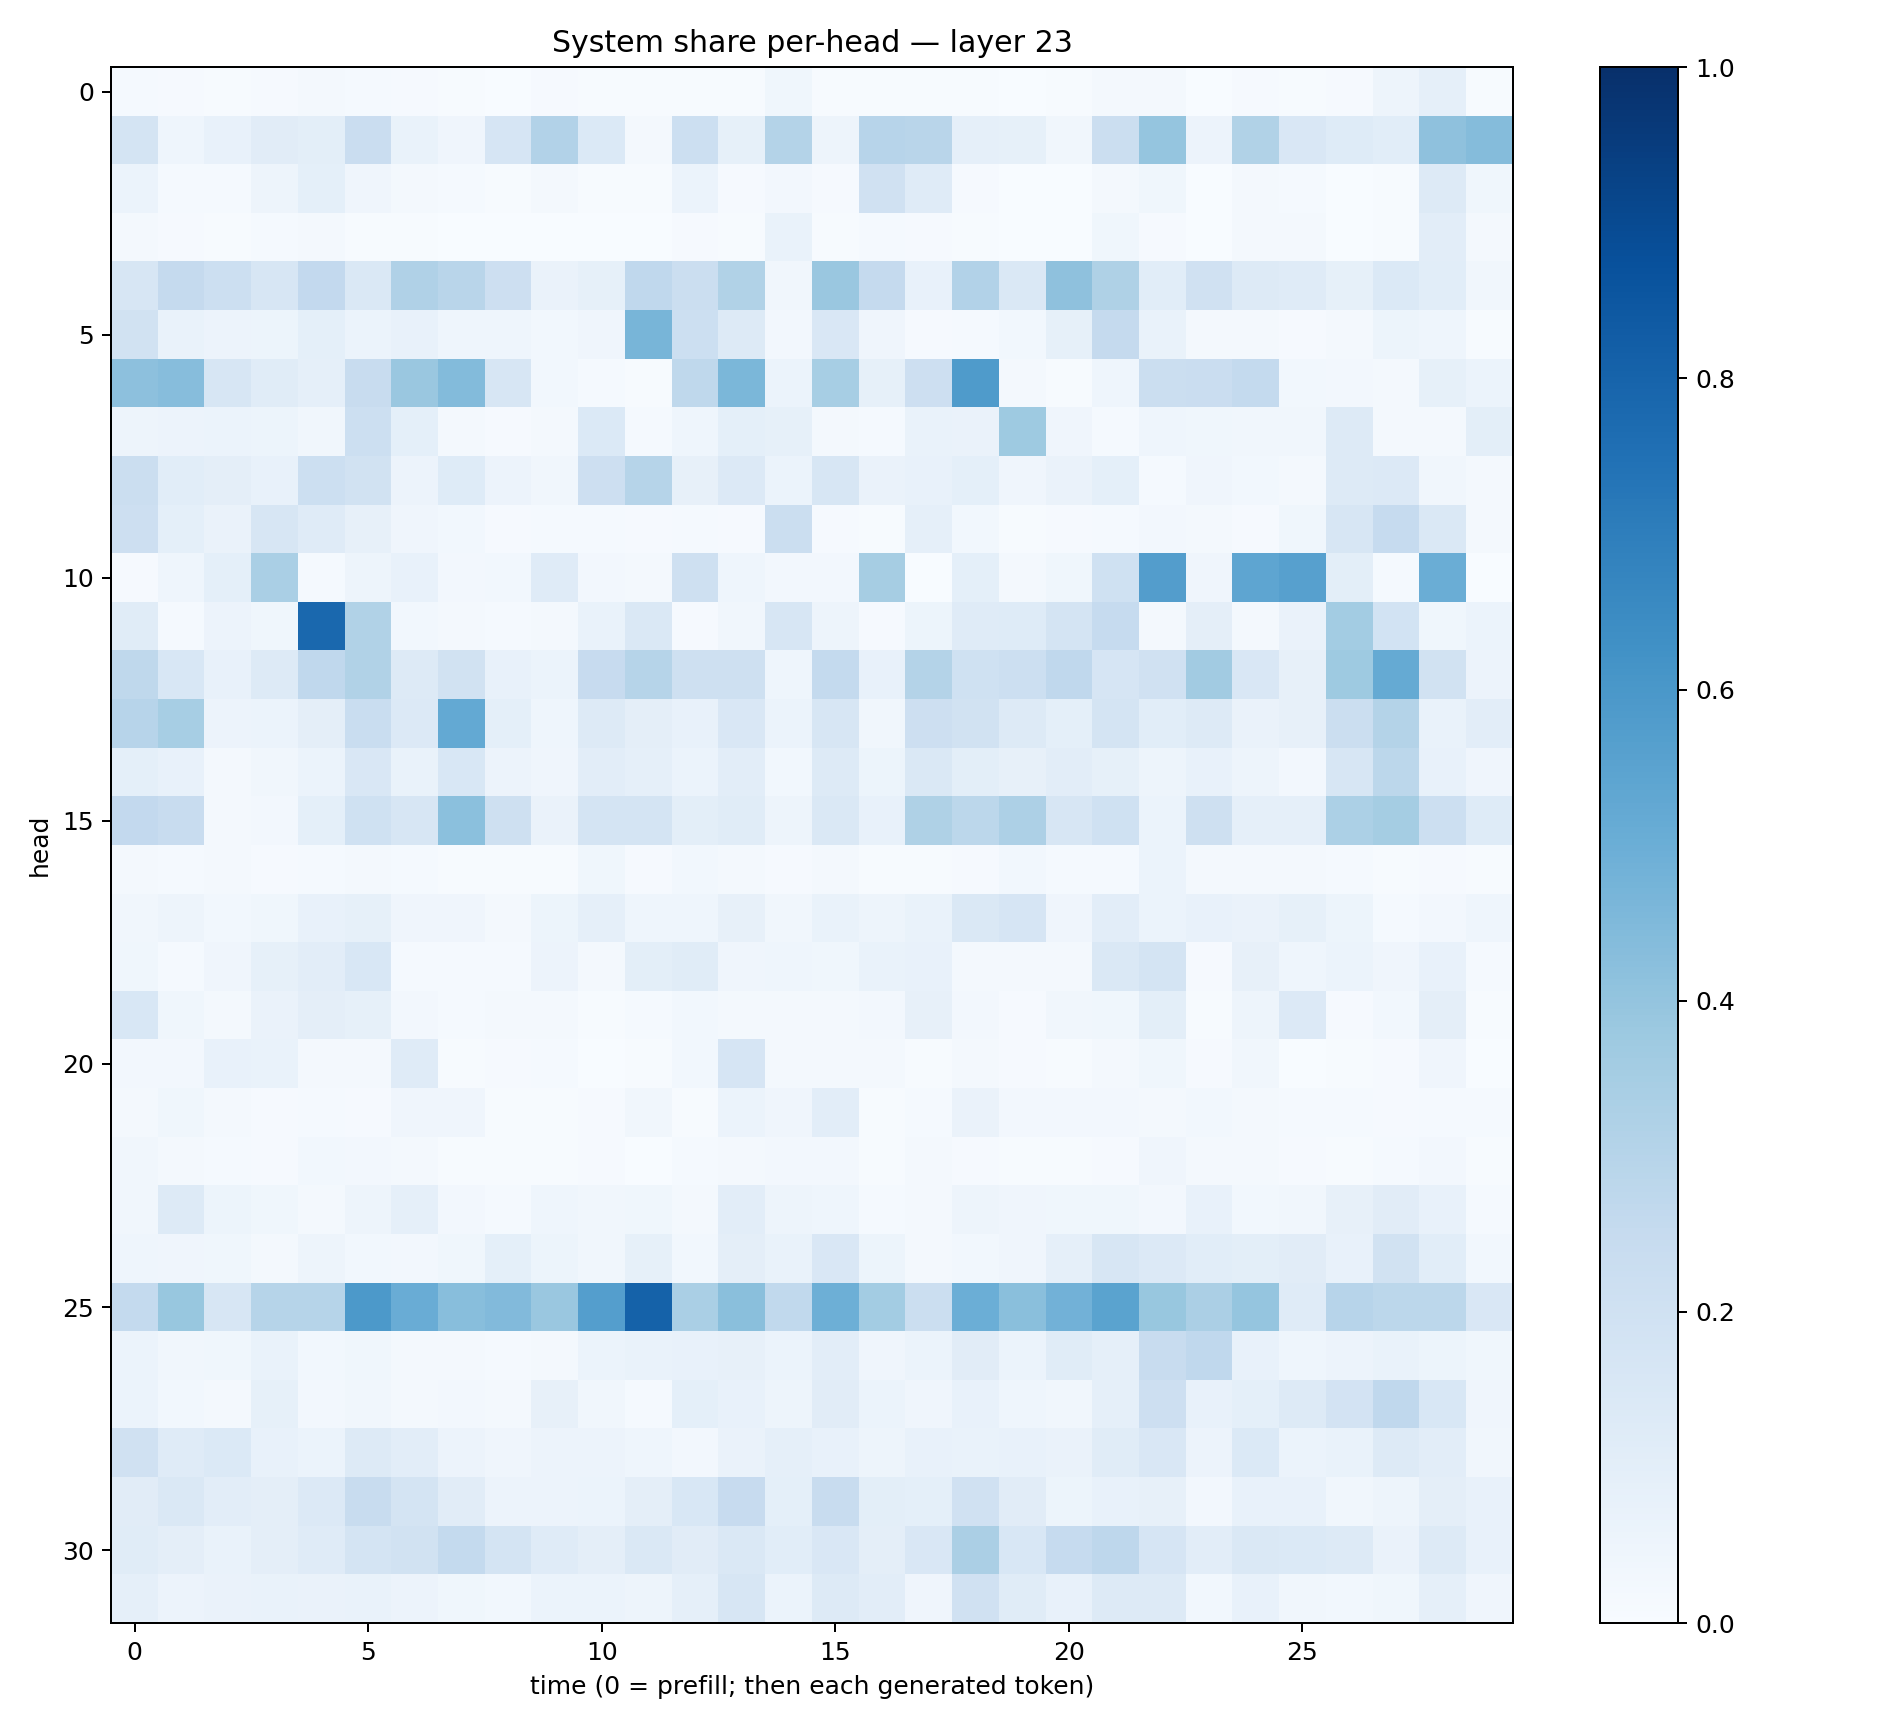

Data behind this chart, as committed beside it:
0.01443442, 0.010617422, 0.006231043, 0.011028809, 0.017359259, 0.0144994985, 0.011427503, 0.0041330513, 0.0015595837, 0.008226199, 0.004749563, 0.0072603007, 0.006381142, 0.0051674973, 0.035520144, 0.0066110245, 0.0062039634, 0.0048834537, 0.005491398, 0.0019198526, 0.0076814382, 0.021385346, 0.01792037, 0.0013298857
0.1733, 0.04391, 0.07336, 0.1115, 0.1012, 0.2297, 0.06878, 0.0419, 0.1662, 0.3102, 0.137, 0.01587, 0.2158, 0.08379, 0.3051, 0.05057, 0.2934, 0.2926, 0.08662, 0.08243, 0.0338, 0.2225, 0.3954, 0.05826
0.06024, 0.01356, 0.01502, 0.04713, 0.09086, 0.04052, 0.01701, 0.01275, 0.005063, 0.01859, 0.007274, 0.003932, 0.06152, 0.01044, 0.02435, 0.01157, 0.1977, 0.118, 0.009987, 0.002156, 0.003056, 0.0192, 0.03682, 0.001508
0.02035, 0.007988, 0.005622, 0.01193, 0.02087, 0.005663, 0.007547, 0.00304, 0.002156, 0.001228, 0.001652, 0.001814, 0.008476, 0.006674, 0.06761, 0.004845, 0.01192, 0.008897, 0.006309, 0.002247, 0.001546, 0.03739, 0.01054, 0.001132
0.1612, 0.252, 0.218, 0.1618, 0.2589, 0.1449, 0.3174, 0.2911, 0.214, 0.06574, 0.08576, 0.2678, 0.2208, 0.3132, 0.03209, 0.3831, 0.2505, 0.07115, 0.3088, 0.1451, 0.4132, 0.3227, 0.1086, 0.1987
0.1906, 0.06656, 0.05496, 0.05239, 0.0917, 0.05941, 0.07472, 0.04545, 0.04439, 0.03053, 0.04235, 0.4664, 0.2153, 0.1309, 0.02642, 0.1494, 0.04149, 0.008735, 0.0152, 0.02859, 0.08357, 0.2537, 0.06643, 0.02043
0.4159, 0.4323, 0.1632, 0.1136, 0.08971, 0.235, 0.3866, 0.4386, 0.1607, 0.031, 0.01267, 0.006145, 0.2734, 0.4574, 0.06107, 0.3459, 0.08267, 0.2123, 0.5843, 0.02128, 0.0073, 0.04684, 0.2241, 0.2285
0.04868, 0.05835, 0.06154, 0.05262, 0.03467, 0.2157, 0.09154, 0.02061, 0.008922, 0.02019, 0.1405, 0.01384, 0.04457, 0.08985, 0.08414, 0.01943, 0.01519, 0.06891, 0.06264, 0.373, 0.03991, 0.01466, 0.04511, 0.03724
0.2205, 0.1087, 0.09545, 0.07716, 0.215, 0.1909, 0.0584, 0.125, 0.05821, 0.03453, 0.212, 0.2996, 0.07931, 0.1351, 0.05972, 0.1615, 0.06615, 0.07672, 0.09157, 0.04051, 0.06434, 0.09365, 0.01461, 0.03988
0.2131, 0.09104, 0.06268, 0.1603, 0.1183, 0.07933, 0.0407, 0.03003, 0.009405, 0.01374, 0.01307, 0.008648, 0.01477, 0.01079, 0.2249, 0.009911, 0.007737, 0.08623, 0.02803, 0.005165, 0.009853, 0.01241, 0.02424, 0.02247
0.0114, 0.04436, 0.09206, 0.3374, 0.01507, 0.04732, 0.07642, 0.02629, 0.02844, 0.1207, 0.02473, 0.02339, 0.2056, 0.04547, 0.02539, 0.02609, 0.3477, 0.002727, 0.09227, 0.01755, 0.03879, 0.2006, 0.5711, 0.0399
0.1144, 0.01487, 0.05505, 0.03805, 0.7814, 0.3125, 0.03002, 0.01618, 0.01178, 0.01818, 0.06886, 0.1473, 0.009967, 0.03445, 0.1613, 0.04745, 0.007834, 0.05292, 0.1182, 0.1223, 0.175, 0.2461, 0.02224, 0.09663
0.2713, 0.1538, 0.0722, 0.1269, 0.2667, 0.314, 0.1293, 0.1887, 0.07169, 0.06171, 0.245, 0.2975, 0.2067, 0.2071, 0.04394, 0.2544, 0.07556, 0.3051, 0.202, 0.2176, 0.2661, 0.1651, 0.1972, 0.3619
0.2946, 0.3456, 0.05547, 0.05975, 0.09734, 0.2315, 0.1351, 0.5202, 0.09298, 0.04336, 0.1254, 0.09761, 0.07209, 0.1523, 0.06037, 0.1575, 0.03362, 0.2134, 0.193, 0.1317, 0.09058, 0.1789, 0.1057, 0.1262
0.09248, 0.07239, 0.01958, 0.03428, 0.06002, 0.149, 0.07004, 0.1548, 0.05686, 0.0397, 0.1029, 0.08603, 0.06087, 0.1039, 0.0302, 0.1286, 0.05237, 0.1422, 0.1008, 0.08078, 0.1053, 0.08461, 0.04976, 0.0745
0.2595, 0.2418, 0.0233, 0.02592, 0.09015, 0.1994, 0.1574, 0.4192, 0.2087, 0.06607, 0.1766, 0.1771, 0.09808, 0.1141, 0.05071, 0.1434, 0.07437, 0.3211, 0.2802, 0.3269, 0.1629, 0.2004, 0.06128, 0.2091
0.01595, 0.01553, 0.02135, 0.009453, 0.01173, 0.02294, 0.01475, 0.006889, 0.007531, 0.005645, 0.03683, 0.0103, 0.02933, 0.0217, 0.009402, 0.02115, 0.005664, 0.00744, 0.009984, 0.02821, 0.01255, 0.01367, 0.05889, 0.01589
0.03142, 0.04796, 0.02914, 0.03774, 0.07032, 0.0849, 0.03962, 0.0402, 0.01798, 0.05457, 0.08797, 0.04431, 0.04674, 0.08127, 0.03144, 0.06902, 0.04692, 0.06692, 0.1435, 0.1643, 0.04265, 0.104, 0.06011, 0.07199
0.0353, 0.01277, 0.03915, 0.08279, 0.1016, 0.1543, 0.01404, 0.01461, 0.01503, 0.05813, 0.02268, 0.09777, 0.1133, 0.04188, 0.04307, 0.03809, 0.06842, 0.07685, 0.01656, 0.02332, 0.01778, 0.1467, 0.1743, 0.01102
0.1561, 0.03693, 0.01814, 0.06635, 0.09565, 0.08296, 0.02559, 0.01512, 0.02133, 0.02123, 0.004512, 0.01293, 0.02872, 0.01717, 0.01903, 0.01714, 0.02644, 0.0795, 0.02718, 0.01072, 0.03203, 0.03641, 0.1014, 0.007635
0.02729, 0.02589, 0.07608, 0.06992, 0.01675, 0.01984, 0.1202, 0.006435, 0.008199, 0.01535, 0.003887, 0.006375, 0.02974, 0.1668, 0.01966, 0.01783, 0.01874, 0.004179, 0.02258, 0.008506, 0.007584, 0.02031, 0.03608, 0.009077
0.01625, 0.03542, 0.01772, 0.01142, 0.01348, 0.008171, 0.04045, 0.03927, 0.006698, 0.006046, 0.0085, 0.03386, 0.005435, 0.06186, 0.04119, 0.1024, 0.006718, 0.01176, 0.06606, 0.02438, 0.02396, 0.02642, 0.01903, 0.03022
0.03231, 0.02129, 0.01433, 0.009086, 0.0305, 0.02726, 0.01818, 0.00616, 0.006238, 0.004061, 0.00836, 0.002722, 0.01199, 0.02004, 0.02428, 0.02688, 0.007539, 0.02055, 0.01019, 0.006472, 0.004066, 0.007983, 0.03981, 0.01732
0.03303, 0.1285, 0.05399, 0.03648, 0.02292, 0.04961, 0.08839, 0.02397, 0.01416, 0.04359, 0.0342, 0.03812, 0.02274, 0.1016, 0.04831, 0.04297, 0.01399, 0.01783, 0.04904, 0.04146, 0.03793, 0.03722, 0.02379, 0.07258
0.04448, 0.04115, 0.03746, 0.02337, 0.04798, 0.03102, 0.02489, 0.03684, 0.09238, 0.05388, 0.03354, 0.08572, 0.03084, 0.09386, 0.06977, 0.1517, 0.05375, 0.02301, 0.03085, 0.04293, 0.0879, 0.1629, 0.1362, 0.1065
0.2571, 0.3874, 0.1619, 0.3001, 0.2972, 0.5932, 0.5058, 0.4268, 0.4416, 0.3861, 0.5699, 0.8078, 0.3368, 0.4233, 0.2649, 0.4954, 0.3593, 0.2209, 0.4969, 0.424, 0.4822, 0.5496, 0.3887, 0.3329
0.06032, 0.03202, 0.03585, 0.06672, 0.03092, 0.03707, 0.02184, 0.02052, 0.01246, 0.01768, 0.06212, 0.06909, 0.07058, 0.08135, 0.05924, 0.1024, 0.04174, 0.06168, 0.1108, 0.06082, 0.1155, 0.08802, 0.2376, 0.2661
0.06042, 0.02923, 0.01829, 0.08593, 0.02441, 0.03278, 0.01809, 0.02587, 0.0165, 0.08078, 0.03444, 0.01518, 0.0915, 0.07338, 0.04826, 0.1121, 0.0608, 0.04276, 0.07715, 0.04512, 0.03139, 0.08815, 0.2114, 0.07639
0.1988, 0.1198, 0.14, 0.07431, 0.05943, 0.1281, 0.1028, 0.05823, 0.04038, 0.05507, 0.05846, 0.04676, 0.02559, 0.06393, 0.08728, 0.0716, 0.04698, 0.07244, 0.07004, 0.07755, 0.06408, 0.1164, 0.1492, 0.0555
0.1125, 0.1426, 0.1021, 0.09758, 0.1356, 0.2416, 0.1772, 0.1123, 0.0549, 0.05594, 0.05889, 0.09538, 0.156, 0.2434, 0.09229, 0.2344, 0.09845, 0.09174, 0.197, 0.1117, 0.0531, 0.07353, 0.08039, 0.02607
0.1146, 0.09597, 0.06863, 0.09668, 0.1207, 0.1749, 0.1946, 0.2563, 0.1787, 0.1178, 0.09387, 0.1428, 0.1099, 0.1445, 0.1061, 0.15, 0.09501, 0.1505, 0.3335, 0.1542, 0.2475, 0.2749, 0.1662, 0.1034
0.08969, 0.05748, 0.06342, 0.06702, 0.06259, 0.06967, 0.05652, 0.03753, 0.03029, 0.05951, 0.05937, 0.05008, 0.08821, 0.1598, 0.06218, 0.1281, 0.1032, 0.03963, 0.1964, 0.1145, 0.0756, 0.1319, 0.1321, 0.02755
